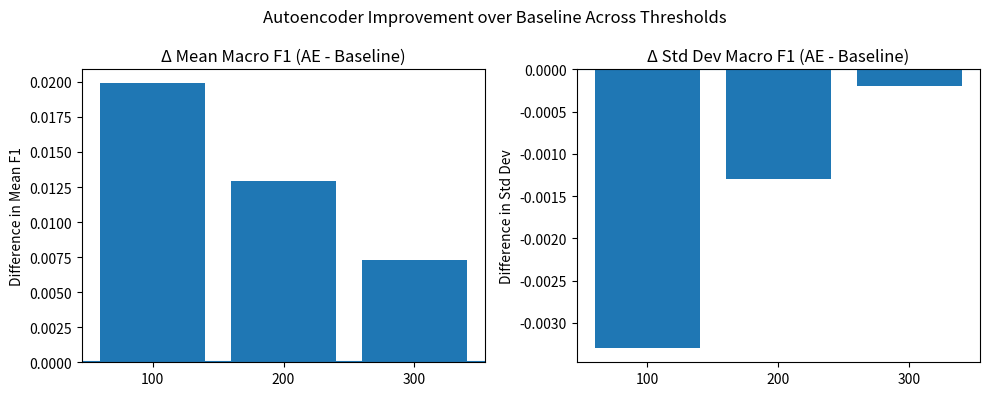

Recreate this plot in Python.
import numpy as np
import matplotlib.pyplot as plt

# -----------------------------
# F1 data
# -----------------------------
thresholds = [100, 200, 300]

baseline_f1_mean = [0.8202, 0.8507, 0.8585]
auto_f1_mean = [0.8401, 0.8636, 0.8658]

baseline_f1_std = [0.0075, 0.0041, 0.0028]
auto_f1_std = [0.0042, 0.0028, 0.0026]

# -----------------------------
# Differences (AE - Baseline)
# -----------------------------
diff_mean = np.array(auto_f1_mean) - np.array(baseline_f1_mean)
diff_std = np.array(auto_f1_std) - np.array(baseline_f1_std)

x = np.arange(len(thresholds))
labels = [str(t) for t in thresholds]

# -----------------------------
# Side-by-side plots
# -----------------------------
fig, (ax1, ax2) = plt.subplots(1, 2, figsize=(10, 4))

# Left: Mean difference
ax1.bar(x, diff_mean)
ax1.set_xticks(x)
ax1.set_xticklabels(labels)
ax1.set_title("Δ Mean Macro F1 (AE - Baseline)")
ax1.set_ylabel("Difference in Mean F1")
ax1.axhline(0)  # zero reference line

# Right: Std difference
ax2.bar(x, diff_std)
ax2.set_xticks(x)
ax2.set_xticklabels(labels)
ax2.set_title("Δ Std Dev Macro F1 (AE - Baseline)")
ax2.set_ylabel("Difference in Std Dev")
ax2.axhline(0)

# Shared labels
fig.suptitle("Autoencoder Improvement over Baseline Across Thresholds")
plt.tight_layout()
plt.savefig("f1_difference_side_by_side.jpg", dpi=300, bbox_inches="tight")
plt.show()
